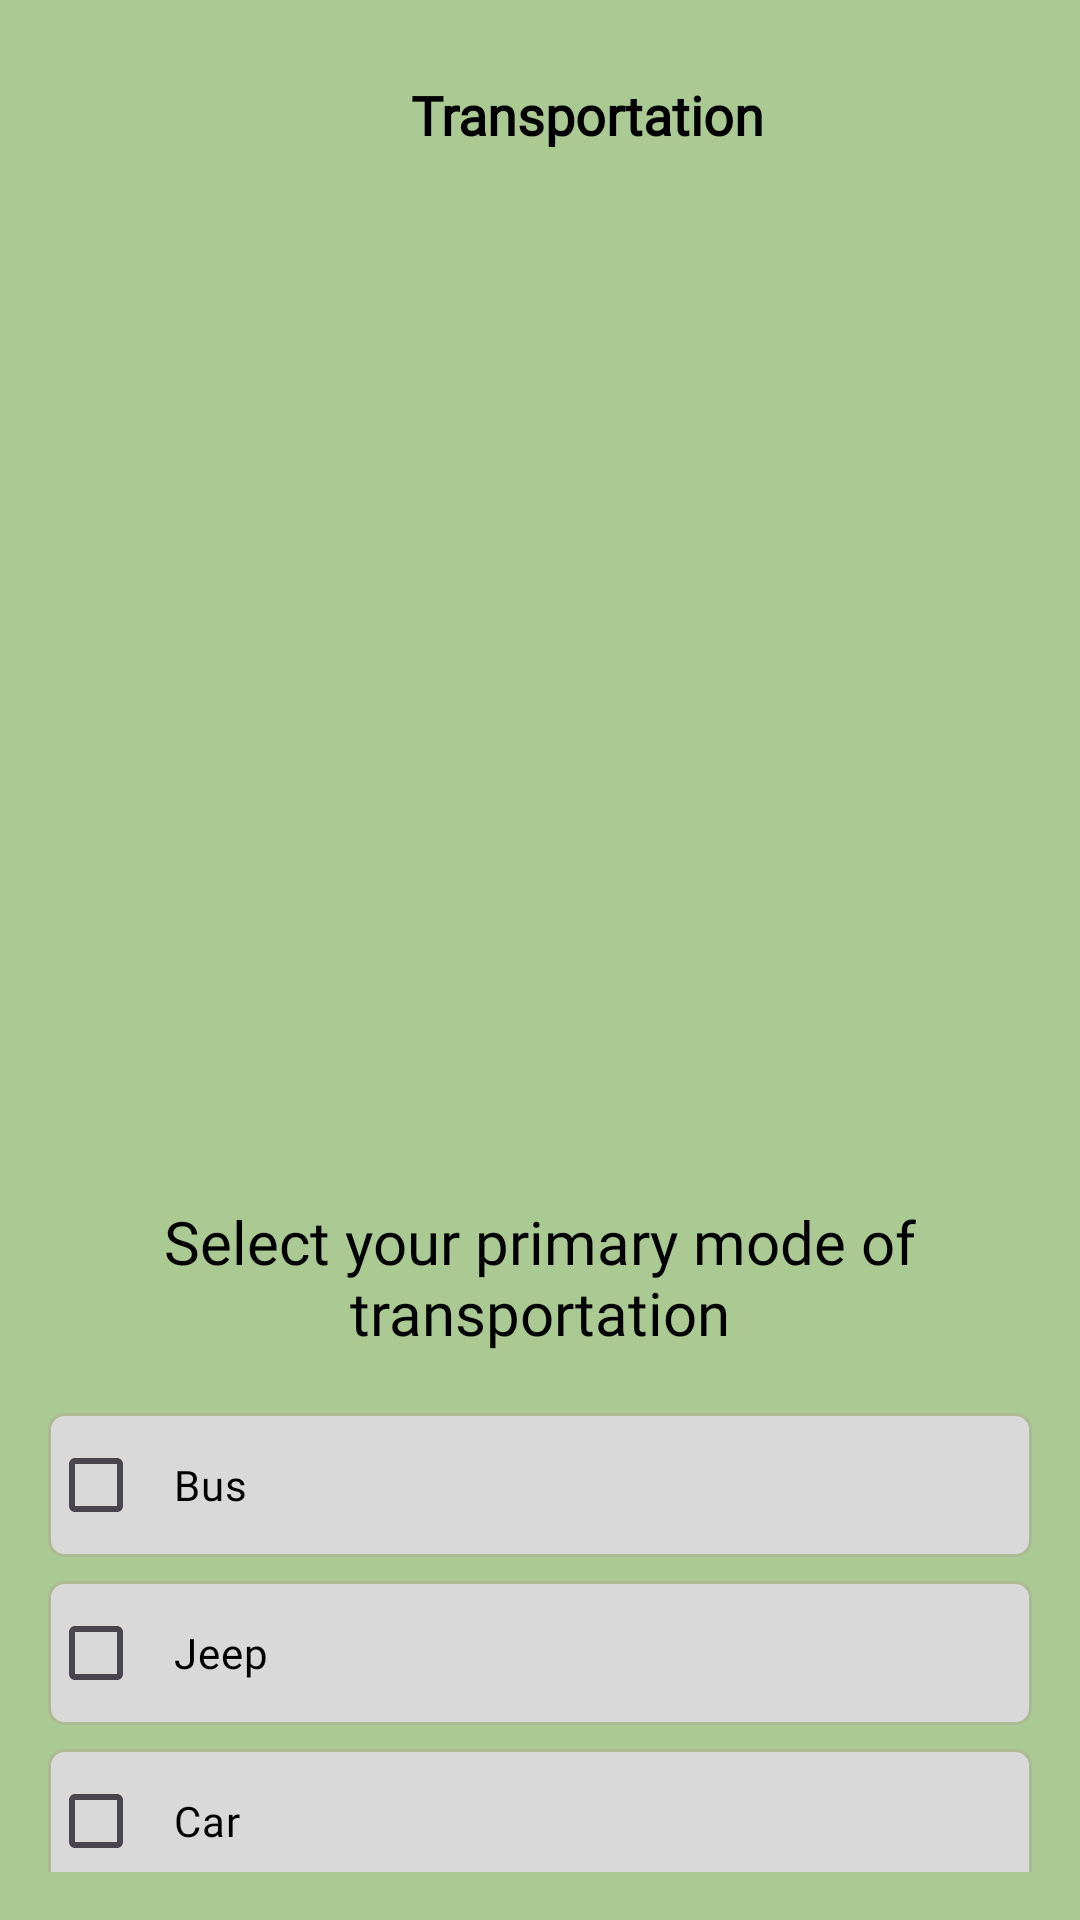

Android layout source for this screen:
<!-- AndroidManifest.xml: application theme Theme.Firstpage -->
<!-- res/layout/activity_question11.xml -->
<?xml version="1.0" encoding="utf-8"?>
<androidx.constraintlayout.widget.ConstraintLayout xmlns:android="http://schemas.android.com/apk/res/android"
    xmlns:app="http://schemas.android.com/apk/res-auto"
    xmlns:tools="http://schemas.android.com/tools"
    android:layout_width="match_parent"
    android:layout_height="match_parent"
    android:background="@color/BGreen"
    android:padding="16dp">

    
    <LinearLayout
        android:id="@+id/transLayout"
        android:layout_width="wrap_content"
        android:layout_height="wrap_content"
        android:layout_marginTop="10dp"
        android:gravity="center_horizontal"
        android:orientation="horizontal"
        app:layout_constraintEnd_toEndOf="parent"
        app:layout_constraintStart_toStartOf="parent"
        app:layout_constraintTop_toTopOf="parent">

        <ImageView
            android:contentDescription="@string/q1"
            android:layout_width="24dp"
            android:layout_height="24dp"
            android:src="@drawable/transportation"
            app:tint="#000000" />

        <TextView
            android:layout_width="wrap_content"
            android:layout_height="wrap_content"
            android:layout_marginStart="8dp"
            android:fontFamily="@font/afacad"
            android:text="Transportation"
            android:textColor="#000000"
            android:textStyle="bold"
            android:textSize="18sp" />
    </LinearLayout>

    <ImageView
        android:id="@+id/TransPic"
        android:layout_width="290dp"
        android:layout_height="290dp"
        android:layout_marginTop="30dp"
        android:src="@drawable/q1pic"
        app:layout_constraintEnd_toEndOf="parent"
        app:layout_constraintHorizontal_bias="0.496"
        app:layout_constraintStart_toStartOf="parent"
        app:layout_constraintTop_toBottomOf="@+id/transLayout" />

    <TextView
        android:id="@+id/SemiQ1"
        android:layout_width="wrap_content"
        android:layout_height="wrap_content"
        android:layout_marginTop="30dp"
        android:fontFamily="@font/poppinsregular"
        android:gravity="center"
        android:text="@string/SemiQq1"
        android:textColor="#000000"
        android:textSize="20sp"
        android:textStyle="normal"
        app:layout_constraintEnd_toEndOf="parent"
        app:layout_constraintHorizontal_bias="0.0"
        app:layout_constraintStart_toStartOf="parent"
        app:layout_constraintTop_toBottomOf="@id/TransPic" />

    <LinearLayout
        android:id="@+id/CbxQ1"
        android:layout_width="match_parent"
        android:layout_height="wrap_content"
        android:layout_marginTop="20dp"
        android:orientation="vertical"
        app:layout_constraintEnd_toEndOf="parent"
        app:layout_constraintHorizontal_bias="0.0"
        app:layout_constraintStart_toStartOf="parent"
        app:layout_constraintTop_toBottomOf="@id/SemiQ1">

        <CheckBox
            android:id="@+id/checkboxBus"
            android:layout_width="match_parent"
            android:layout_height="wrap_content"
            android:background="@drawable/q3choices"
            android:fontFamily="@font/poppinsregular"
            android:paddingStart="10dp"
            android:text="@string/Bus"
            android:textColor="#000000" />

        <CheckBox
            android:id="@+id/checkboxJeep"
            android:layout_width="match_parent"
            android:layout_height="wrap_content"
            android:layout_marginTop="8dp"
            android:background="@drawable/q3choices"
            android:fontFamily="@font/poppinsregular"
            android:paddingStart="10dp"
            android:text="@string/Jeep"
            android:textColor="#000000" />

        <CheckBox
            android:id="@+id/checkboxCar"
            android:layout_width="match_parent"
            android:layout_height="wrap_content"
            android:layout_marginTop="8dp"
            android:background="@drawable/q3choices"
            android:fontFamily="@font/poppinsregular"
            android:paddingStart="10dp"
            android:text="@string/Car"
            android:textColor="#000000" />

        <CheckBox
            android:id="@+id/checkboxTric"
            android:layout_width="match_parent"
            android:layout_height="wrap_content"
            android:layout_marginTop="8dp"
            android:background="@drawable/q3choices"
            android:fontFamily="@font/poppinsregular"
            android:paddingStart="10dp"
            android:text="@string/Tricycle"
            android:textColor="#000000" />

        <CheckBox
            android:id="@+id/checkboxMotor"
            android:layout_width="match_parent"
            android:layout_height="wrap_content"
            android:layout_marginTop="8dp"
            android:background="@drawable/q3choices"
            android:fontFamily="@font/poppinsregular"
            android:paddingStart="10dp"
            android:text="@string/Motor"
            android:textColor="#000000" />

        <CheckBox
            android:id="@+id/checkboxBike"
            android:layout_width="match_parent"
            android:layout_height="wrap_content"
            android:layout_marginTop="8dp"
            android:background="@drawable/q3choices"
            android:fontFamily="@font/poppinsregular"
            android:paddingStart="10dp"
            android:text="@string/Bikebtn"
            android:textColor="#000000" />

        <CheckBox
            android:id="@+id/checkboxWalk"
            android:layout_width="match_parent"
            android:layout_height="wrap_content"
            android:layout_marginTop="8dp"
            android:background="@drawable/q3choices"
            android:fontFamily="@font/poppinsregular"
            android:paddingStart="10dp"
            android:text="@string/Walk"
            android:textColor="#000000" />
    </LinearLayout>

    <Button
        android:id="@+id/q1btn"
        android:layout_width="84dp"
        android:layout_height="35dp"
        android:layout_marginTop="16dp"
        android:background="@drawable/q1btn"
        android:fontFamily="@font/afacad"
        android:text="@string/q1next"
        app:layout_constraintEnd_toEndOf="parent"
        app:layout_constraintTop_toBottomOf="@id/CbxQ1" />

</androidx.constraintlayout.widget.ConstraintLayout>
<!-- resources referenced by this layout -->
<resources>
  <color name="BGreen">#ABC992</color>
  <!-- drawable q3choices (drawable) -->
  <?xml version="1.0" encoding="utf-8"?>
  <shape android:shape="rectangle"
      xmlns:android="http://schemas.android.com/apk/res/android">
  
      <solid android:color="@color/q3bg"/>
      <stroke android:color="@color/LGreen" android:width="1dp"/>
      <corners android:radius="5dp"/>
  </shape>
  <string name="Bikebtn">Bike</string>
  <string name="Bus">Bus</string>
  <string name="Car">Car</string>
  <string name="Jeep">Jeep</string>
  <string name="Motor">Motorcycle</string>
  <string name="SemiQq1">Select your primary mode of transportation</string>
  <string name="Tricycle">Tricycle</string>
  <string name="Walk">Walking</string>
  <string name="q1">\n</string>
  <string name="q1next">Next</string>
  <style name="Theme.Firstpage" parent="Base.Theme.Firstpage" />
  <color name="q3bg">#D9D9D9</color>
  <color name="LGreen">#ACB992</color>
  <style name="Base.Theme.Firstpage" parent="Theme.Material3.DayNight.NoActionBar">
          
          
      </style>
</resources>
